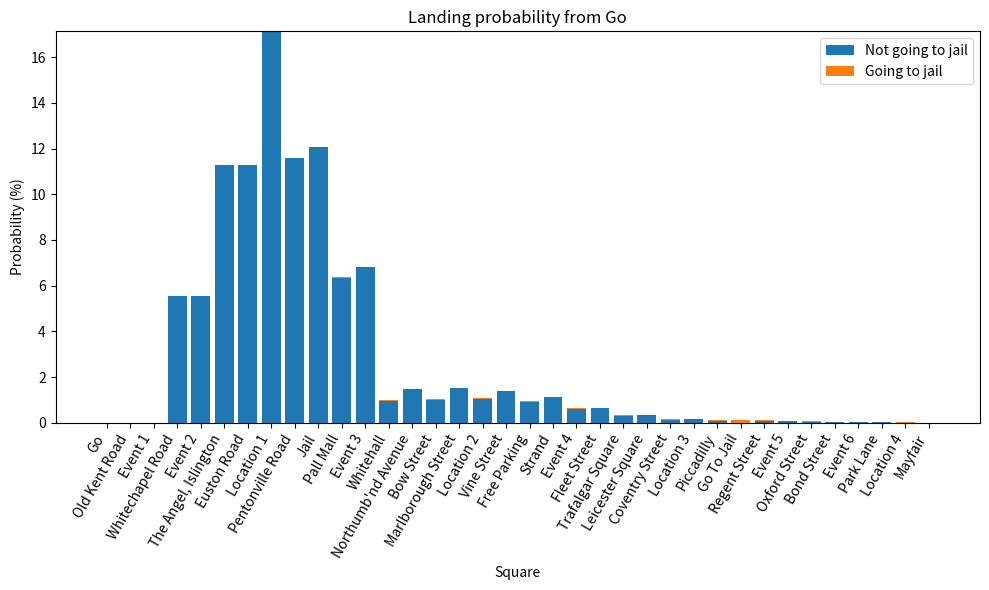

Here is the Python script that generated this plot: (Note: this script raises an exception after producing the figure.)
import matplotlib.pyplot as plt
import numpy as np


def roll(starting_location=0, starting_roll_probability=1, doubles_rolled=0):
    board = np.zeros(36)
    jail = np.zeros(36)

    # TODO: return if starting location is 'Go To Jail' square?

    # Roll first die
    for die1 in range(1, 7):
        # Roll second die
        for die2 in range(1, 7):
            # Probability of rolling this exact sequence
            roll_probability = 1/36 * starting_roll_probability
            # Location of player after rolling the dice
            new_location = (starting_location + die1 + die2) % 36

            # 'Go to jail' square
            if new_location == 27:
                jail[new_location] += roll_probability

            # Doubles rolled
            elif die1 == die2:
                # Go to jail if 3 doubles rolled
                if doubles_rolled == 2:
                    jail[new_location] += roll_probability
                else:
                    new_board, new_jail = roll(new_location, roll_probability, doubles_rolled + 1)
                    board += new_board
                    jail += new_jail
            
            # Normal turn
            else:
                board[new_location] += roll_probability

    return board, jail


board, jail = roll()
board *= 100
jail *= 100

square_names = ["Go", "Old Kent Road", "Event 1", "Whitechapel Road", "Event 2", "The Angel, Islington", 
      "Euston Road", "Location 1", "Pentonville Road", "Jail", "Pall Mall", "Event 3", 
      "Whitehall", "Northumb'nd Avenue", "Bow Street", "Marlborough Street", "Location 2", "Vine Street", 
      "Free Parking", "Strand", "Event 4", "Fleet Street", "Trafalgar Square", "Leicester Square", 
      "Coventry Street", "Location 3", "Piccadilly", "Go To Jail", "Regent Street", "Event 5", 
      "Oxford Street", "Bond Street", "Event 6", "Park Lane", "Location 4", "Mayfair"]

fig = plt.figure(figsize=(10, 6))
plt.bar(square_names, board)
plt.bar(square_names, jail, bottom=board)
plt.xticks(rotation=60, ha='right')

plt.title('Landing probability from Go')
plt.xlabel('Square')
plt.ylabel('Probability (%)')
plt.legend(['Not going to jail', 'Going to jail'])
fig.tight_layout()

plt.savefig('saved graphs/landing probabilities.png', dpi=200)